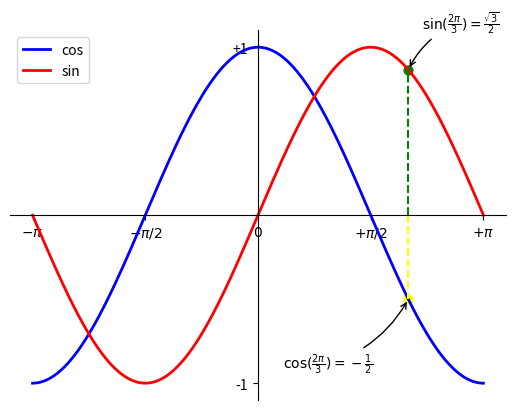

Python code for this plot:
import numpy as np
import matplotlib.pyplot as plt


X = np.linspace(-np.pi, np.pi, num=256, endpoint=True)
C, S = np.cos(X), np.sin(X)

plt.plot(X, C, color="blue", linewidth=2.0, linestyle="-", label="cos")
plt.plot(X, S, color="red", linewidth=2.0, linestyle="-", label="sin")

# Get the axis system with plt.gca()
ax = plt.gca()

# Control axis with ax.xaxis, ax.yaxis
ax.xaxis.set_ticks_position("bottom")
ax.yaxis.set_ticks_position("left")

# get spines with ax.spines which is map, key is location of spine
# i.e, left, right, top, bottom
# Now Control params
ax.spines["right"].set_color("none")
ax.spines["top"].set_color("none")
ax.spines["bottom"].set_position(("data", 0))
ax.spines["left"].set_position(("data", 0))

# show legend
plt.legend(loc="upper left", frameon=True)

# add label to ticks
plt.xticks([-np.pi, -np.pi / 2, 0, np.pi / 2, np.pi],
           [r'$-\pi$', r'$-\pi/2$', r'$0$', r'$+\pi/2$', r'$+\pi$'])
plt.yticks([-1, 0, 1],
           ['-1', '', '+1'])

# new code for this

t = 2 * np.pi / 3
# draw straight line from (t, 0) to (t, np.sin(t))
plt.plot([t, t], [0, np.sin(t)], linestyle="--", color="green")
# focus on the point using scatter, will create big dot at (t, np.sin(t))
plt.scatter([t, ], [np.sin(t)], 40, color="green")
plt.annotate(r'$\sin(\frac{2\pi}{3})=\frac{\sqrt{3}}{2}$',
             xy=(t, np.sin(t)),
             xycoords="data", xytext=(10, 30), textcoords="offset points",
             arrowprops=dict(arrowstyle="->", connectionstyle="arc3,rad=.2"))

# now do the same thing for cosine as well
plt.plot([t, t], [0, np.cos(t)], linestyle="--", color="yellow")
plt.scatter([t,], [np.cos(t), ], 40, color="yellow")
plt.annotate(r'$\cos(\frac{2\pi}{3})=-\frac{1}{2}$', xy=(t, np.cos(t)),
             xytext=(-90, -50), xycoords="data", textcoords="offset points",
             arrowprops=dict(arrowstyle="->", connectionstyle="arc3,rad=.2"))

plt.show()
